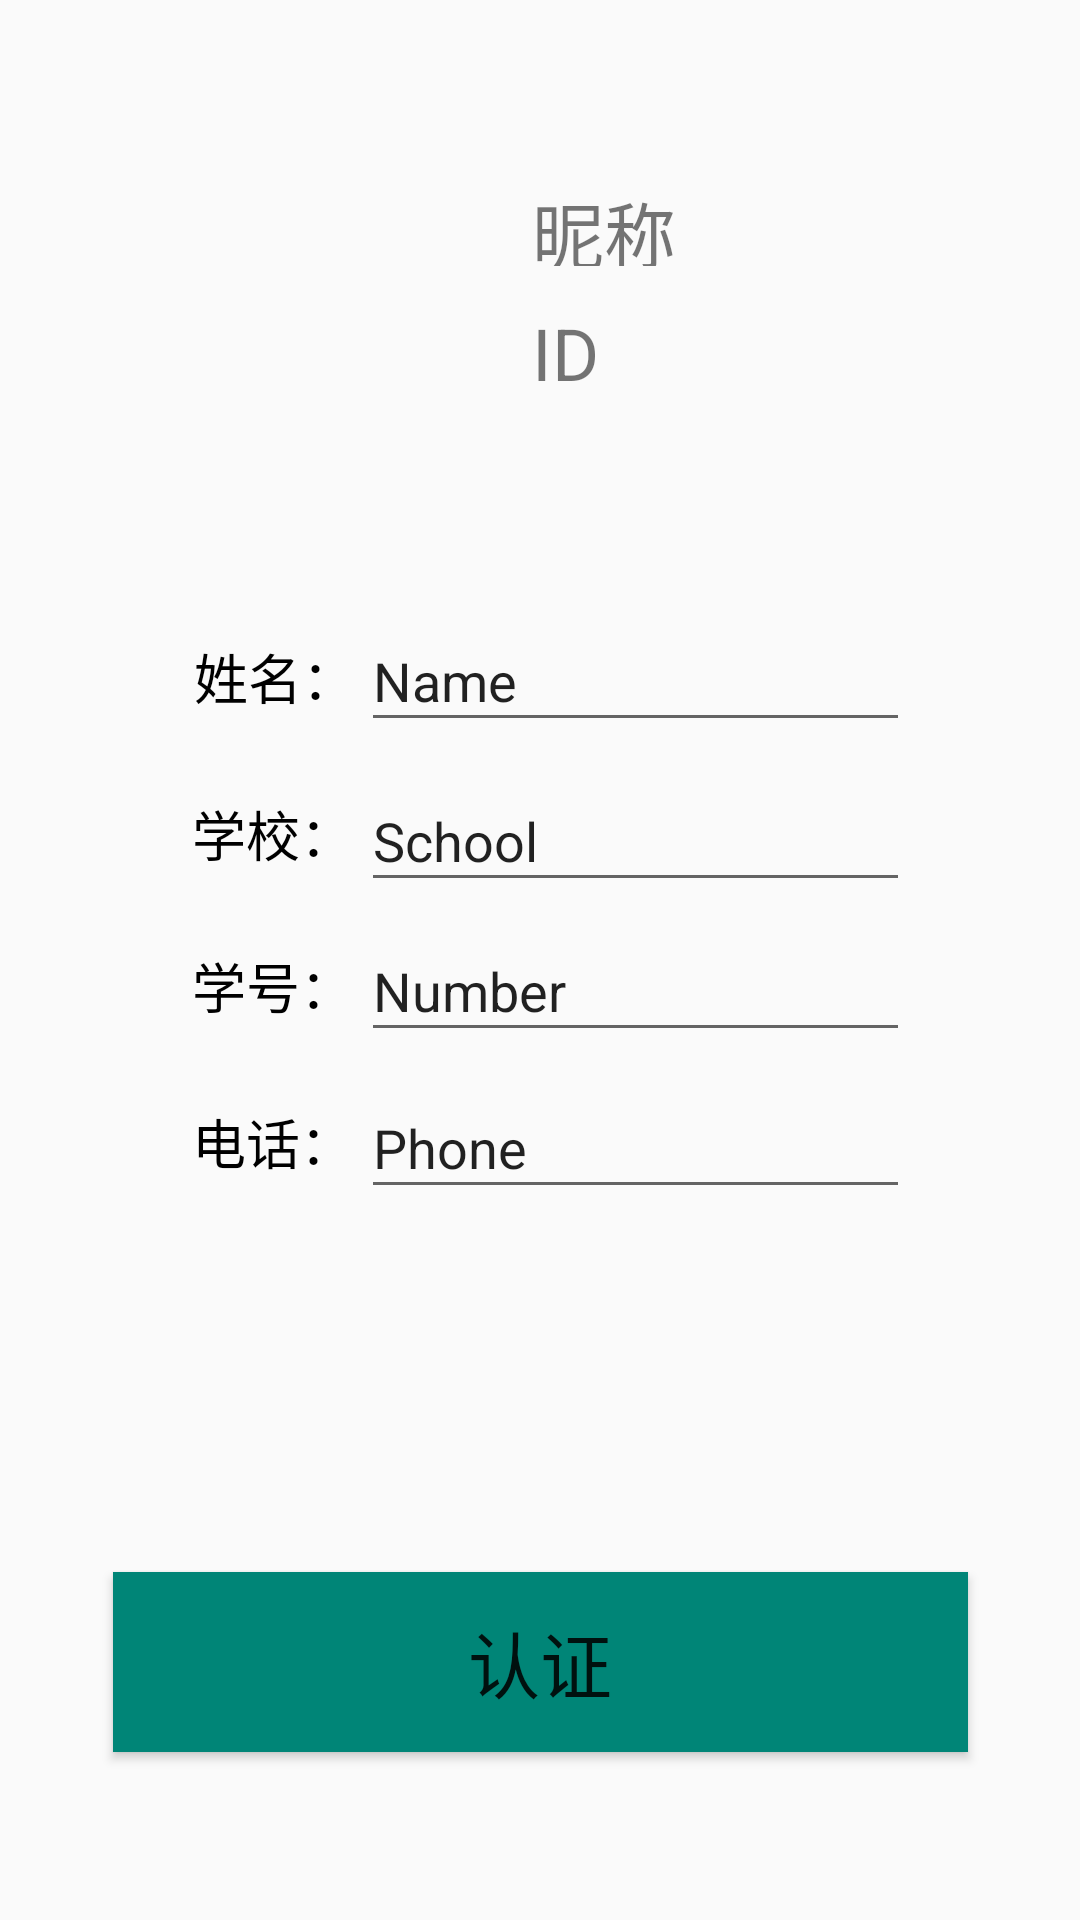

This screen was rendered from an Android layout file. Write that file and the resources it references.
<!-- AndroidManifest.xml: application theme AppTheme -->
<!-- res/layout/activity_authentication.xml -->
<?xml version="1.0" encoding="utf-8"?>
<android.support.constraint.ConstraintLayout xmlns:android="http://schemas.android.com/apk/res/android"
    xmlns:app="http://schemas.android.com/apk/res-auto"
    xmlns:tools="http://schemas.android.com/tools"
    android:layout_width="match_parent"
    android:layout_height="match_parent"
    tools:context=".authentication">

        <EditText
            android:id="@+id/editText7"
            android:layout_width="183dp"
            android:layout_height="44dp"
            android:layout_marginStart="8dp"
            android:layout_marginLeft="8dp"
            android:layout_marginTop="8dp"
            android:layout_marginEnd="8dp"
            android:layout_marginRight="8dp"
            android:layout_marginBottom="8dp"
            android:ems="10"
            android:inputType="textPersonName"
            android:text="Name"
            app:layout_constraintBottom_toBottomOf="parent"
            app:layout_constraintEnd_toEndOf="parent"
            app:layout_constraintHorizontal_bias="0.697"
            app:layout_constraintStart_toStartOf="parent"
            app:layout_constraintTop_toTopOf="parent"
            app:layout_constraintVertical_bias="0.337" />

        <TextView
            android:id="@+id/textView8"
            android:layout_width="70dp"
            android:layout_height="35dp"
            android:layout_marginStart="64dp"
            android:layout_marginLeft="64dp"
            android:layout_marginTop="8dp"
            android:layout_marginBottom="8dp"
            android:text="学号："
            android:textColor="@android:color/background_dark"
            android:textSize="18sp"
            app:layout_constraintBottom_toBottomOf="parent"
            app:layout_constraintStart_toStartOf="parent"
            app:layout_constraintTop_toTopOf="parent"
            app:layout_constraintVertical_bias="0.522" />

        <ImageView
            android:id="@+id/imageView"
            android:layout_width="wrap_content"
            android:layout_height="wrap_content"
            android:layout_marginStart="84dp"
            android:layout_marginLeft="84dp"
            android:layout_marginTop="8dp"
            android:layout_marginBottom="8dp"
            app:layout_constraintBottom_toBottomOf="parent"
            app:layout_constraintStart_toStartOf="parent"
            app:layout_constraintTop_toTopOf="parent"
            app:layout_constraintVertical_bias="0.093"
            app:srcCompat="@mipmap/ic_launcher_round" />

        <TextView
            android:id="@+id/textView"
            android:layout_width="101dp"
            android:layout_height="29dp"
            android:layout_marginStart="8dp"
            android:layout_marginLeft="8dp"
            android:layout_marginTop="8dp"
            android:layout_marginEnd="8dp"
            android:layout_marginRight="8dp"
            android:layout_marginBottom="8dp"
            android:text="昵称"
            android:textSize="24sp"
            app:layout_constraintBottom_toBottomOf="parent"
            app:layout_constraintEnd_toEndOf="parent"
            app:layout_constraintHorizontal_bias="0.697"
            app:layout_constraintStart_toStartOf="parent"
            app:layout_constraintTop_toTopOf="parent"
            app:layout_constraintVertical_bias="0.087" />

        <TextView
            android:id="@+id/textView3"
            android:layout_width="101dp"
            android:layout_height="29dp"
            android:layout_marginStart="8dp"
            android:layout_marginLeft="8dp"
            android:layout_marginTop="8dp"
            android:layout_marginEnd="8dp"
            android:layout_marginRight="8dp"
            android:layout_marginBottom="8dp"
            android:text="ID"
            android:textSize="24sp"
            app:layout_constraintBottom_toBottomOf="parent"
            app:layout_constraintEnd_toEndOf="parent"
            app:layout_constraintHorizontal_bias="0.697"
            app:layout_constraintStart_toStartOf="parent"
            app:layout_constraintTop_toBottomOf="@+id/textView"
            app:layout_constraintVertical_bias="0.009" />

        <Button
            android:id="@+id/button"
            android:layout_width="285dp"
            android:layout_height="60dp"
            android:layout_marginStart="8dp"
            android:layout_marginLeft="8dp"
            android:layout_marginEnd="8dp"
            android:layout_marginRight="8dp"
            android:layout_marginBottom="56dp"
            android:background="@color/colorPrimary"
            android:text="认证"
            android:textSize="24sp"
            app:layout_constraintBottom_toBottomOf="parent"
            app:layout_constraintEnd_toEndOf="parent"
            app:layout_constraintStart_toStartOf="parent" />

        <EditText
            android:id="@+id/editText2"
            android:layout_width="183dp"
            android:layout_height="44dp"
            android:layout_marginStart="8dp"
            android:layout_marginLeft="8dp"
            android:layout_marginTop="8dp"
            android:layout_marginEnd="8dp"
            android:layout_marginRight="8dp"
            android:layout_marginBottom="8dp"
            android:ems="10"
            android:inputType="textPersonName"
            android:text="School"
            app:layout_constraintBottom_toBottomOf="parent"
            app:layout_constraintEnd_toEndOf="parent"
            app:layout_constraintHorizontal_bias="0.698"
            app:layout_constraintStart_toStartOf="parent"
            app:layout_constraintTop_toTopOf="parent"
            app:layout_constraintVertical_bias="0.429" />

        <EditText
            android:id="@+id/editText5"
            android:layout_width="183dp"
            android:layout_height="44dp"
            android:layout_marginStart="8dp"
            android:layout_marginLeft="8dp"
            android:layout_marginTop="8dp"
            android:layout_marginEnd="8dp"
            android:layout_marginRight="8dp"
            android:layout_marginBottom="8dp"
            android:ems="10"
            android:inputType="textPersonName"
            android:text="Number"
            app:layout_constraintBottom_toBottomOf="parent"
            app:layout_constraintEnd_toEndOf="parent"
            app:layout_constraintHorizontal_bias="0.698"
            app:layout_constraintStart_toStartOf="parent"
            app:layout_constraintTop_toTopOf="parent"
            app:layout_constraintVertical_bias="0.515" />

        <EditText
            android:id="@+id/editText6"
            android:layout_width="183dp"
            android:layout_height="44dp"
            android:layout_marginStart="8dp"
            android:layout_marginLeft="8dp"
            android:layout_marginTop="8dp"
            android:layout_marginEnd="8dp"
            android:layout_marginRight="8dp"
            android:layout_marginBottom="8dp"
            android:ems="10"
            android:inputType="textPersonName"
            android:text="Phone"
            app:layout_constraintBottom_toBottomOf="parent"
            app:layout_constraintEnd_toEndOf="parent"
            app:layout_constraintHorizontal_bias="0.698"
            app:layout_constraintStart_toStartOf="parent"
            app:layout_constraintTop_toTopOf="parent"
            app:layout_constraintVertical_bias="0.605" />

        <TextView
            android:id="@+id/textView6"
            android:layout_width="70dp"
            android:layout_height="35dp"
            android:layout_marginStart="60dp"
            android:layout_marginLeft="60dp"
            android:layout_marginTop="8dp"
            android:layout_marginEnd="8dp"
            android:layout_marginRight="8dp"
            android:layout_marginBottom="8dp"
            android:text="电话："
            android:textColor="@android:color/background_dark"
            android:textSize="18sp"
            app:layout_constraintBottom_toBottomOf="parent"
            app:layout_constraintEnd_toEndOf="parent"
            app:layout_constraintHorizontal_bias="0.018"
            app:layout_constraintStart_toStartOf="parent"
            app:layout_constraintTop_toTopOf="parent"
            app:layout_constraintVertical_bias="0.61" />

        <TextView
            android:id="@+id/textView7"
            android:layout_width="70dp"
            android:layout_height="35dp"
            android:layout_marginStart="64dp"
            android:layout_marginLeft="64dp"
            android:layout_marginTop="8dp"
            android:layout_marginEnd="8dp"
            android:layout_marginRight="8dp"
            android:layout_marginBottom="8dp"
            android:text="姓名："
            android:textColor="@android:color/background_dark"
            android:textSize="18sp"
            app:layout_constraintBottom_toBottomOf="parent"
            app:layout_constraintEnd_toEndOf="parent"
            app:layout_constraintHorizontal_bias="0.003"
            app:layout_constraintStart_toStartOf="parent"
            app:layout_constraintTop_toTopOf="parent"
            app:layout_constraintVertical_bias="0.347" />

        <TextView
            android:id="@+id/textView9"
            android:layout_width="70dp"
            android:layout_height="35dp"
            android:layout_marginStart="64dp"
            android:layout_marginLeft="64dp"
            android:layout_marginTop="8dp"
            android:layout_marginEnd="8dp"
            android:layout_marginRight="8dp"
            android:layout_marginBottom="8dp"
            android:text="学校："
            android:textColor="@android:color/background_dark"
            android:textSize="18sp"
            app:layout_constraintBottom_toBottomOf="parent"
            app:layout_constraintEnd_toEndOf="parent"
            app:layout_constraintHorizontal_bias="0.0"
            app:layout_constraintStart_toStartOf="parent"
            app:layout_constraintTop_toTopOf="parent"
            app:layout_constraintVertical_bias="0.436" />


</android.support.constraint.ConstraintLayout>
<!-- resources referenced by this layout -->
<resources>
  <color name="colorPrimary">#008577</color>
  <style name="AppTheme" parent="Theme.AppCompat.Light.DarkActionBar">
          
          <item name="windowNoTitle">true</item>
      </style>
</resources>
